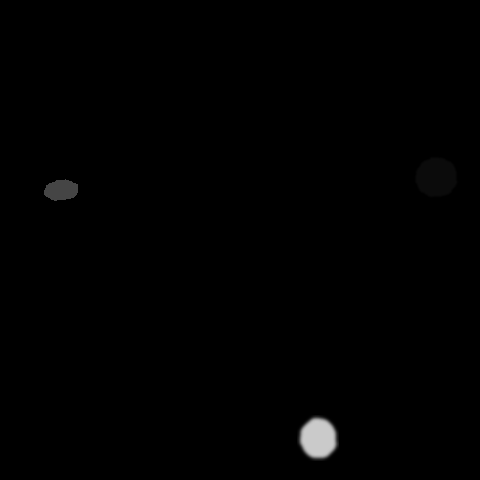

Values plotted in this chart, from the file beside it:
x, y, ra, rb, theta, brightness, blur
60, 188, 24, 9, 5.847, 133, 0
316, 436, 21, 19, 4.643, 227, 2
434, 175, 21, 20, 5.725, 53, 1
